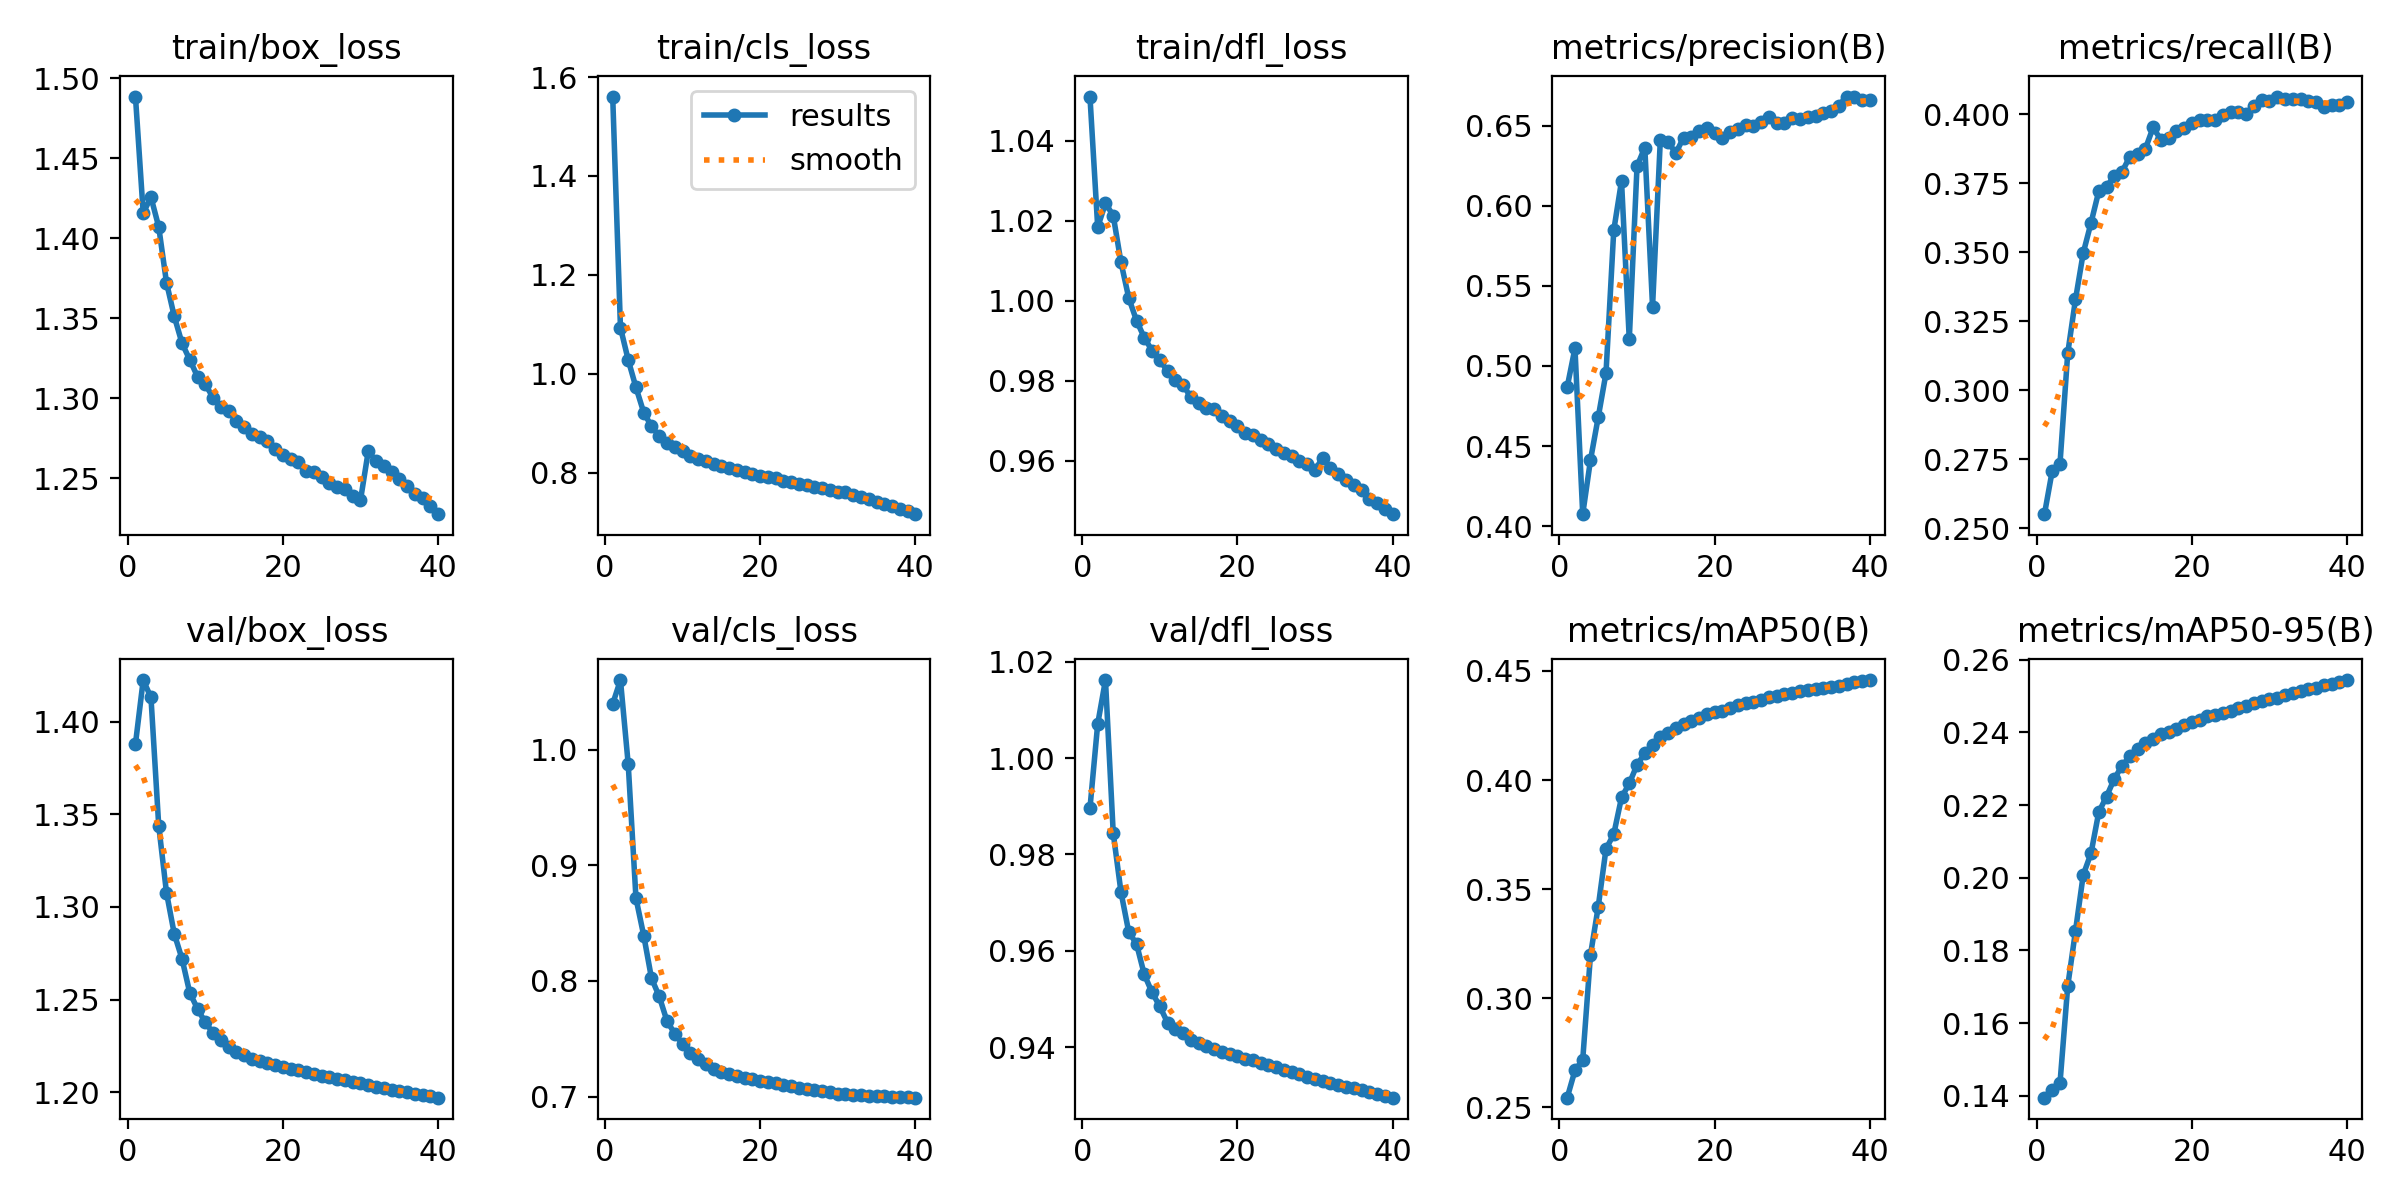

The table this chart was drawn from, first rows:
epoch, train/box_loss, train/cls_loss, train/dfl_loss, metrics/precision(B), metrics/recall(B), metrics/mAP50(B), metrics/mAP50-95(B), val/box_loss, val/cls_loss, val/dfl_loss, lr/pg0, lr/pg1, lr/pg2
1, 1.488, 1.561, 1.051, 0.4869, 0.255, 0.2545, 0.1395, 1.388, 1.04, 0.9896, 0.00333, 0.00333, 0.00333
2, 1.416, 1.093, 1.018, 0.511, 0.2707, 0.2669, 0.1415, 1.423, 1.06, 1.007, 0.006499, 0.006499, 0.006499
3, 1.426, 1.028, 1.024, 0.4075, 0.2732, 0.2718, 0.1434, 1.413, 0.9874, 1.016, 0.009502, 0.009502, 0.009502
4, 1.407, 0.9723, 1.021, 0.4412, 0.3134, 0.3199, 0.1702, 1.344, 0.8714, 0.9844, 0.009258, 0.009258, 0.009258
5, 1.372, 0.9216, 1.01, 0.468, 0.3329, 0.342, 0.1853, 1.308, 0.8392, 0.9722, 0.009258, 0.009258, 0.009258
6, 1.351, 0.8937, 1.001, 0.4955, 0.3497, 0.3684, 0.2008, 1.286, 0.8023, 0.9639, 0.00901, 0.00901, 0.00901
7, 1.334, 0.874, 0.995, 0.5846, 0.3606, 0.3752, 0.2067, 1.272, 0.7866, 0.9615, 0.008762, 0.008762, 0.008762
8, 1.324, 0.8596, 0.9908, 0.6155, 0.3721, 0.392, 0.2181, 1.254, 0.7652, 0.9551, 0.008515, 0.008515, 0.008515
9, 1.313, 0.8518, 0.9875, 0.5165, 0.3737, 0.3985, 0.2223, 1.245, 0.7544, 0.9514, 0.008268, 0.008268, 0.008268
10, 1.309, 0.8432, 0.9852, 0.6248, 0.3777, 0.4069, 0.2272, 1.238, 0.7453, 0.9485, 0.00802, 0.00802, 0.00802
11, 1.3, 0.8346, 0.9823, 0.6364, 0.3792, 0.4123, 0.2308, 1.232, 0.7378, 0.9451, 0.007772, 0.007772, 0.007772
12, 1.295, 0.8274, 0.9801, 0.5371, 0.3846, 0.4159, 0.2334, 1.228, 0.7321, 0.9438, 0.007525, 0.007525, 0.007525
13, 1.292, 0.8235, 0.979, 0.641, 0.3856, 0.4197, 0.2354, 1.224, 0.7278, 0.9429, 0.007278, 0.007278, 0.007278
14, 1.285, 0.8171, 0.9758, 0.6398, 0.3874, 0.4217, 0.237, 1.222, 0.724, 0.9416, 0.00703, 0.00703, 0.00703
15, 1.282, 0.8135, 0.9744, 0.633, 0.3952, 0.4239, 0.2382, 1.22, 0.7215, 0.9409, 0.006783, 0.006783, 0.006783
16, 1.278, 0.8088, 0.9731, 0.6426, 0.3908, 0.4256, 0.2395, 1.218, 0.7194, 0.9402, 0.006535, 0.006535, 0.006535
17, 1.276, 0.8061, 0.973, 0.6431, 0.3915, 0.427, 0.2402, 1.217, 0.7176, 0.9396, 0.006287, 0.006287, 0.006287
18, 1.273, 0.8023, 0.9711, 0.6469, 0.3938, 0.4286, 0.241, 1.216, 0.7162, 0.9391, 0.00604, 0.00604, 0.00604
19, 1.268, 0.7973, 0.9699, 0.6488, 0.3949, 0.43, 0.2421, 1.214, 0.7148, 0.9385, 0.005792, 0.005792, 0.005792
20, 1.265, 0.794, 0.9687, 0.6458, 0.3969, 0.431, 0.2427, 1.214, 0.7137, 0.9381, 0.005545, 0.005545, 0.005545
21, 1.262, 0.7919, 0.967, 0.6425, 0.3979, 0.4318, 0.2434, 1.213, 0.7124, 0.9376, 0.005298, 0.005298, 0.005298
22, 1.26, 0.7891, 0.9665, 0.646, 0.3978, 0.4332, 0.2444, 1.212, 0.7113, 0.9373, 0.00505, 0.00505, 0.00505
23, 1.254, 0.7829, 0.9651, 0.6478, 0.3978, 0.4343, 0.2447, 1.211, 0.7101, 0.9368, 0.004803, 0.004803, 0.004803
24, 1.254, 0.781, 0.9642, 0.6506, 0.3996, 0.4354, 0.2455, 1.21, 0.709, 0.9363, 0.004555, 0.004555, 0.004555
25, 1.251, 0.7781, 0.9628, 0.6499, 0.4007, 0.4358, 0.246, 1.209, 0.7078, 0.9358, 0.004307, 0.004307, 0.004307
26, 1.247, 0.775, 0.9618, 0.6523, 0.4008, 0.4368, 0.2466, 1.208, 0.7067, 0.9353, 0.00406, 0.00406, 0.00406
27, 1.245, 0.7712, 0.9612, 0.6552, 0.4001, 0.438, 0.2474, 1.207, 0.7056, 0.9348, 0.003812, 0.003812, 0.003812
28, 1.243, 0.7691, 0.96, 0.6519, 0.403, 0.4386, 0.248, 1.206, 0.7047, 0.9344, 0.003565, 0.003565, 0.003565
29, 1.239, 0.7646, 0.959, 0.6517, 0.4051, 0.4392, 0.2487, 1.206, 0.7036, 0.9339, 0.003318, 0.003318, 0.003318
30, 1.236, 0.7612, 0.9576, 0.6551, 0.4047, 0.4401, 0.2492, 1.205, 0.7026, 0.9334, 0.00307, 0.00307, 0.00307
31, 1.267, 0.7609, 0.9607, 0.654, 0.4064, 0.4408, 0.2496, 1.204, 0.7018, 0.9331, 0.002822, 0.002822, 0.002822
32, 1.261, 0.7555, 0.9581, 0.6555, 0.4055, 0.441, 0.2503, 1.203, 0.7014, 0.9326, 0.002575, 0.002575, 0.002575
33, 1.258, 0.7511, 0.9566, 0.6563, 0.4054, 0.4416, 0.2508, 1.202, 0.701, 0.9322, 0.002328, 0.002328, 0.002328
34, 1.254, 0.7466, 0.9552, 0.6579, 0.4056, 0.4423, 0.2514, 1.201, 0.7006, 0.9318, 0.00208, 0.00208, 0.00208
35, 1.25, 0.7417, 0.954, 0.6593, 0.4048, 0.4425, 0.2518, 1.201, 0.7001, 0.9315, 0.001832, 0.001832, 0.001832
36, 1.245, 0.7374, 0.9527, 0.6626, 0.4043, 0.4432, 0.2522, 1.2, 0.7001, 0.9312, 0.001585, 0.001585, 0.001585
37, 1.24, 0.7322, 0.9505, 0.6682, 0.4028, 0.4441, 0.2529, 1.199, 0.7, 0.9308, 0.001337, 0.001337, 0.001337
38, 1.237, 0.7268, 0.9495, 0.6681, 0.4034, 0.4449, 0.2533, 1.198, 0.6997, 0.9304, 0.00109, 0.00109, 0.00109
39, 1.232, 0.7215, 0.9479, 0.6664, 0.4035, 0.4453, 0.2537, 1.198, 0.6994, 0.9299, 0.0008425, 0.0008425, 0.0008425
40, 1.227, 0.7161, 0.9466, 0.6662, 0.4043, 0.4458, 0.2544, 1.197, 0.699, 0.9295, 0.000595, 0.000595, 0.000595
